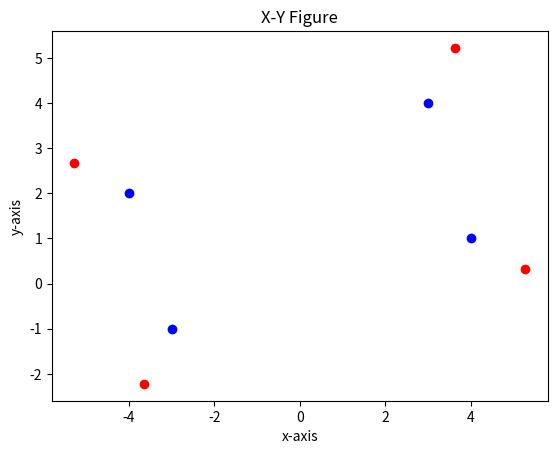

Recreate this plot in Python.
from math import sqrt
import numpy as np
import matplotlib.pyplot as plt

class Point():
    def __init__ (self, x = 0, y = 0):
        self.x = x
        self.y = y
        
    def distance(self, target):
        """
        type target: Point
        rtype: float
        """
        len_x = self.x - target.x
        len_y = self.y - target.y
        return sqrt(len_x ** 2 + len_y ** 2)
        
    def vector(self, target):
        """
        type target: Point
        rtype: list
        """
        dx = self.x - target.x
        dy = self.y - target.y
        return [dx, dy]
        
    def move_by(self, vector):
        """
        type vector: list
        """
        self.x += vector[0]
        self.y += vector[1]
        
    def show(self):
        """
        rtype: list
        """
        return [round(self.x, 2), round(self.y, 2)]
        
def vector_add(a, b):
    """
    type a, b: list
    rtype: list
    """
    return np.array(a) + np.array(b)
    
def vector_normalize(vector):
    """
    type vector: list
    rtype: list
    """
    length = sqrt(vector[0] ** 2 + vector[1] ** 2)
    return np.array(vector)/length

def vector_process(pa, pb, pc, pd, d1, d2, d3):
    """
    type a, b, c, d: Point
    type d1, d2, d3: float
    rtype: list
    """
    next1 = d1
    next2 = d2
    next3 = d3
    next = [next1, next2, next3]
    num = next.index(max(next))
    if num == 0:
        v_1 = vector_normalize(pa.vector(pc))
        v_2 = vector_normalize(pa.vector(pd))
    elif num == 1:
        v_1 = vector_normalize(pa.vector(pb))
        v_2 = vector_normalize(pa.vector(pd))
    elif num == 2:
        v_1 = vector_normalize(pa.vector(pb))
        v_2 = vector_normalize(pa.vector(pc))
    return v_1 + v_2

    
        
def main():
    #publish 4 point
    a = Point(-4, 2)
    b = Point(3, 4)
    c = Point(-3, -1)
    d = Point(4, 1)
    pointList = [a, b, c, d]
    print(f"a = {a.show()}, b = {b.show()}, c = {c.show()}, d = {d.show()}")

    # ----------Pre-graphing----------
    for point in pointList:
        plt.scatter(point.x, point.y, color = 'blue')

    # ----------Calculate the distance----------
    ab = ba = a.distance(b)
    ac = ca = a.distance(c)
    ad = da = a.distance(d)
    bc = cb = b.distance(c)
    bd = db = b.distance(d)
    cd = dc = c.distance(d)

    # ----------vector processing----------
    v_a = vector_process(a, b, c, d, ab, ac, ad)
    v_b = vector_process(b, a, c, d, ba, bc, bd)
    v_c = vector_process(c, a, b, d, ca, cb, cd)
    v_d = vector_process(d, a, b, c, da, db, dc)
    vectorList = [v_a, v_b, v_c, v_d]

    # ----------start the transformation----------
    for point, vector in zip(pointList, vectorList):
        point.move_by(vector)    

    # ----------Post-graphing----------
    for point in pointList:
        plt.scatter(point.x, point.y, color = 'red')

    print("after transformation")
    print(f"a = {a.show()}, b = {b.show()}, c = {c.show()}, d = {d.show()}")
    plt.plot()
    plt.title("X-Y Figure")
    plt.xlabel("x-axis")
    plt.ylabel("y-axis")
    plt.show()
    
if __name__ == '__main__':
    main()
